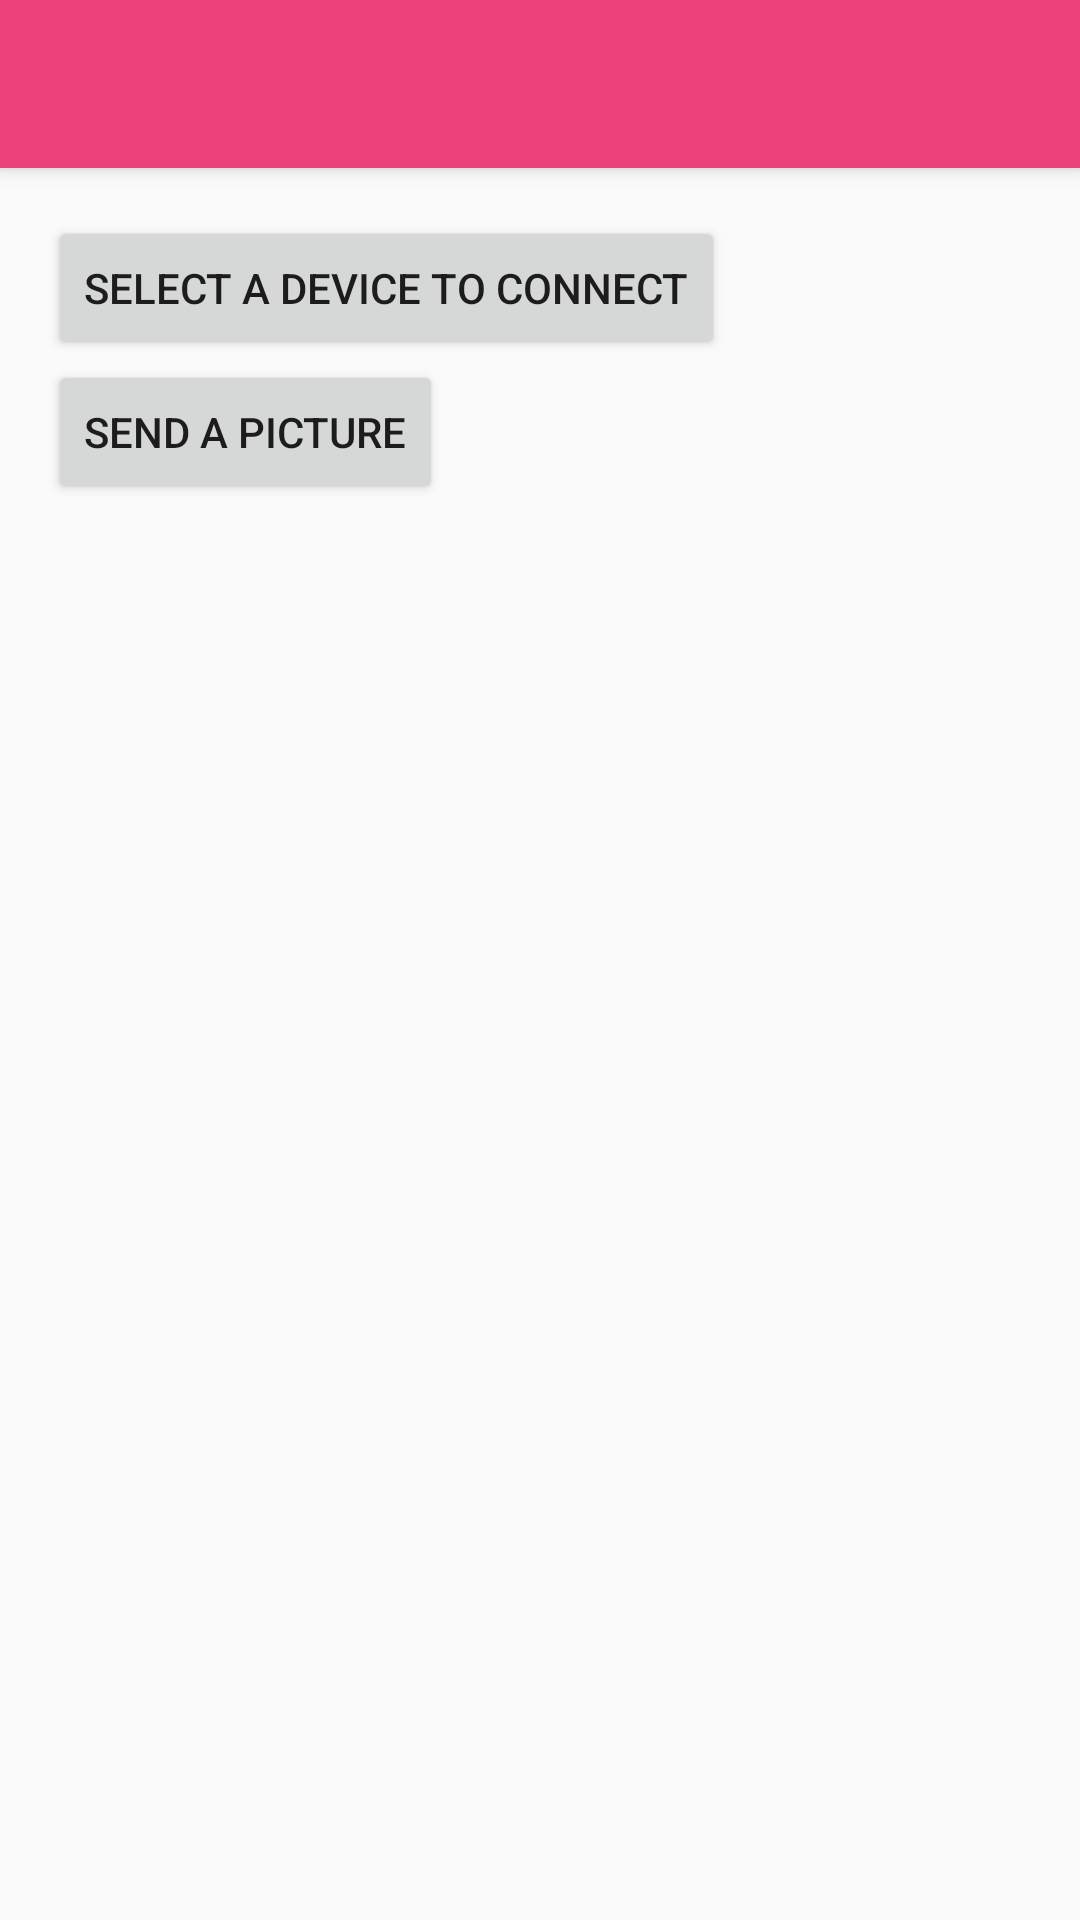

Android layout source for this screen:
<!-- AndroidManifest.xml: application theme Theme.Laboratoire3 -->
<!-- res/layout/activity_main.xml -->
<?xml version="1.0" encoding="utf-8"?>
<android.support.design.widget.CoordinatorLayout
	xmlns:android="http://schemas.android.com/apk/res/android"
	xmlns:app="http://schemas.android.com/apk/res-auto"
	xmlns:tools="http://schemas.android.com/tools"
	android:layout_width="match_parent"
	android:layout_height="match_parent"
	android:fitsSystemWindows="true"
	tools:context=".MainActivity">
	<include layout="@layout/content_appbar" />
	<ViewSwitcher
		android:id="@+id/main_view_switcher"
		android:layout_width="match_parent"
		android:layout_height="match_parent"
		android:paddingBottom="@dimen/activity_vertical_margin"
		android:paddingLeft="@dimen/activity_horizontal_margin"
		android:paddingRight="@dimen/activity_horizontal_margin"
		android:paddingTop="@dimen/activity_vertical_margin"
		app:layout_behavior="@string/appbar_scrolling_view_behavior">
		<include layout="@layout/content_main" />
		<include layout="@layout/content_main_loading" />
	</ViewSwitcher>
</android.support.design.widget.CoordinatorLayout>
<!-- res/layout/content_appbar.xml (included above) -->
<?xml version="1.0" encoding="utf-8"?>
<merge xmlns:android="http://schemas.android.com/apk/res/android"
       xmlns:app="http://schemas.android.com/apk/res-auto"
       android:layout_width="match_parent"
       android:layout_height="wrap_content">
	<android.support.design.widget.AppBarLayout
		android:layout_width="match_parent"
		android:layout_height="wrap_content">
		<android.support.v7.widget.Toolbar
			android:id="@+id/toolbar"
			android:layout_width="match_parent"
			android:layout_height="?attr/actionBarSize"
			android:background="?attr/colorPrimary"
			android:theme="?actionBarTheme"
			app:popupTheme="?actionBarPopupTheme"/>
	</android.support.design.widget.AppBarLayout>
</merge>
<!-- res/layout/content_main.xml (included above) -->
<?xml version="1.0" encoding="utf-8"?>
<RelativeLayout
	android:id="@+id/container_main"
	xmlns:android="http://schemas.android.com/apk/res/android"
	xmlns:tools="http://schemas.android.com/tools"
	android:layout_width="match_parent"
	android:layout_height="match_parent"
	tools:context=".MainActivity"
	tools:showIn="@layout/activity_main">
	<Button
		android:id="@+id/btnSearchDevice"
		android:layout_width="wrap_content"
		android:layout_height="wrap_content"
		android:layout_alignParentLeft="true"
		android:layout_alignParentStart="true"
		android:layout_alignParentTop="true"
		android:onClick="onClickOpenSearchDevice"
		android:text="@string/prompt_select_device" />
	<Button
		android:id="@+id/btnSendImage"
		android:layout_width="wrap_content"
		android:layout_height="wrap_content"
		android:layout_alignParentLeft="true"
		android:layout_alignParentStart="true"
		android:layout_below="@+id/btnSearchDevice"
		android:onClick="onClickSendImage"
		android:text="@string/prompt_send_picture" />
	<ImageView
		android:id="@+id/main_image"
		android:layout_width="wrap_content"
		android:layout_height="wrap_content"
		android:layout_below="@id/btnSendImage"
		android:layout_centerHorizontal="true"
		android:layout_marginTop="@dimen/activity_horizontal_margin"
		android:contentDescription="@string/title_new_image"
		android:visibility="gone" />
</RelativeLayout>
<!-- res/layout/content_main_loading.xml (included above) -->
<?xml version="1.0" encoding="utf-8"?>
<RelativeLayout
	android:id="@+id/content_main_loading"
	xmlns:android="http://schemas.android.com/apk/res/android"
	android:layout_width="match_parent"
	android:layout_height="match_parent"
	android:layout_marginLeft="@dimen/activity_horizontal_margin"
	android:layout_marginRight="@dimen/activity_horizontal_margin">
	<ProgressBar
		android:id="@+id/main_progress"
		style="@style/Widget.AppCompat.ProgressBar.Horizontal"
		android:layout_width="match_parent"
		android:layout_height="wrap_content"
		android:layout_centerInParent="true"
		android:indeterminate="true" />
	<TextView
		android:layout_width="match_parent"
		android:layout_height="wrap_content"
		android:layout_below="@+id/main_progress"
		android:layout_centerHorizontal="true"
		android:layout_marginTop="@dimen/activity_vertical_margin"
		android:gravity="center"
		android:text="@string/message_info_uploading" />
</RelativeLayout>
<!-- resources referenced by this layout -->
<resources>
  <dimen name="activity_horizontal_margin">16dp</dimen>
  <dimen name="activity_vertical_margin">16dp</dimen>
  <string name="message_info_uploading">Upload in progress. Please wait</string>
  <string name="prompt_select_device">Select a device to connect</string>
  <string name="prompt_send_picture">Send a picture</string>
  <string name="title_new_image">Image</string>
  <style name="Theme.Laboratoire3" parent="Base.Theme.Laboratoire3" />
  <style name="Base.Theme.Laboratoire3" parent="Theme.AppCompat.Light.DarkActionBar">
  		<item name="windowActionBar">false</item>
  		<item name="windowNoTitle">true</item>
  		<item name="colorPrimary">@color/primary</item>
  		<item name="colorPrimaryDark">@color/primaryDark</item>
  		<item name="colorAccent">@color/accent</item>
  		<item name="actionBarTheme">@style/ThemeOverlay.Laboratoire3.ActionBar</item>
  	</style>
  <color name="primary">@color/pink_400</color>
  <color name="primaryDark">@color/pink_500</color>
  <color name="accent">@color/pink_a400</color>
  <style name="ThemeOverlay.Laboratoire3.ActionBar" parent="Base.ThemeOverlay.Laboratoire3.ActionBar" />
  <color name="pink_400">#EC407A</color>
  <color name="pink_500">#E91E63</color>
  <color name="pink_a400">#F50057</color>
  <style name="Base.ThemeOverlay.Laboratoire3.ActionBar" parent="ThemeOverlay.AppCompat.Dark.ActionBar" />
</resources>
